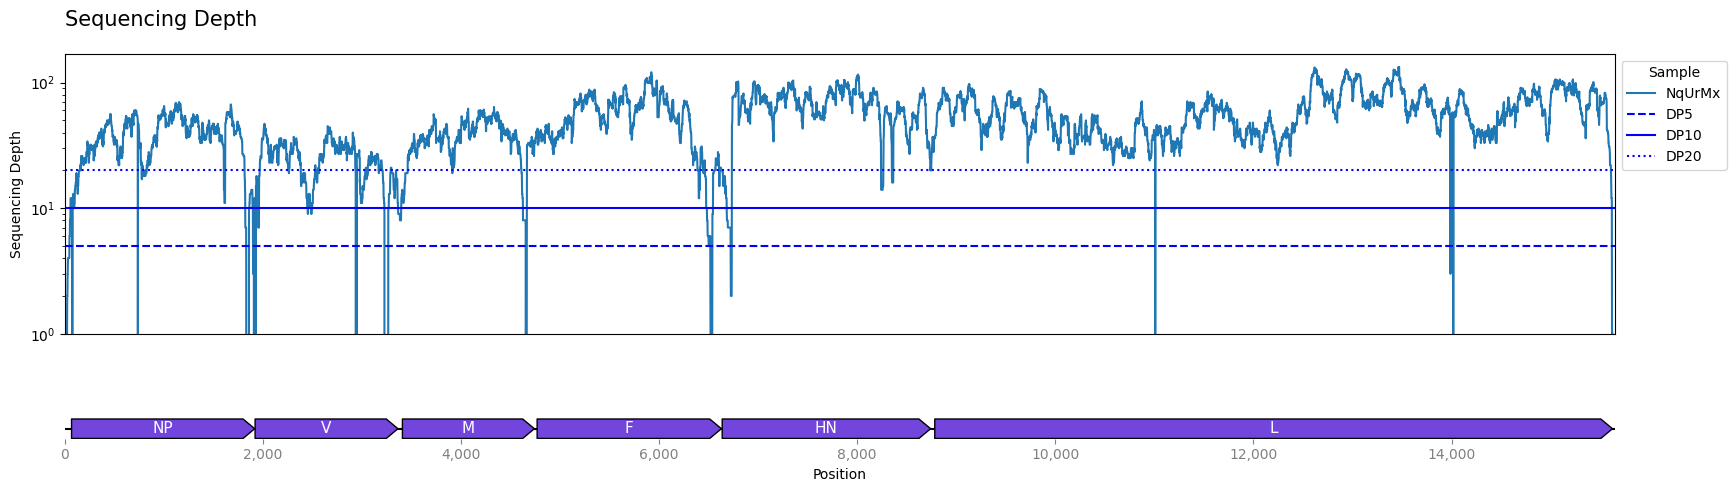

Values plotted in this chart, from the file beside it:
, NqUrMx
1, 0.0
2, 0.0
3, 0.0
4, 0.0
5, 0.0
6, 0.0
7, 0.0
8, 0.0
9, 0.0
10, 0.0
11, 0.0
12, 0.0
13, 0.0
14, 0.0
15, 0.0
16, 0.0
17, 1.0
18, 1.0
19, 1.0
20, 1.0
21, 1.0
22, 1.0
23, 1.0
24, 1.0
25, 2.0
26, 2.0
27, 2.0
28, 2.0
29, 3.0
30, 3.0
31, 3.0
32, 4.0
33, 4.0
34, 4.0
35, 4.0
36, 4.0
37, 4.0
38, 4.0
39, 4.0
40, 4.0
41, 4.0
42, 4.0
43, 4.0
44, 4.0
45, 4.0
46, 4.0
47, 4.0
48, 6.0
49, 6.0
50, 6.0
51, 6.0
52, 6.0
53, 7.0
54, 8.0
55, 8.0
56, 8.0
57, 8.0
58, 9.0
59, 12.0
60, 12.0
... 15,564 more rows
